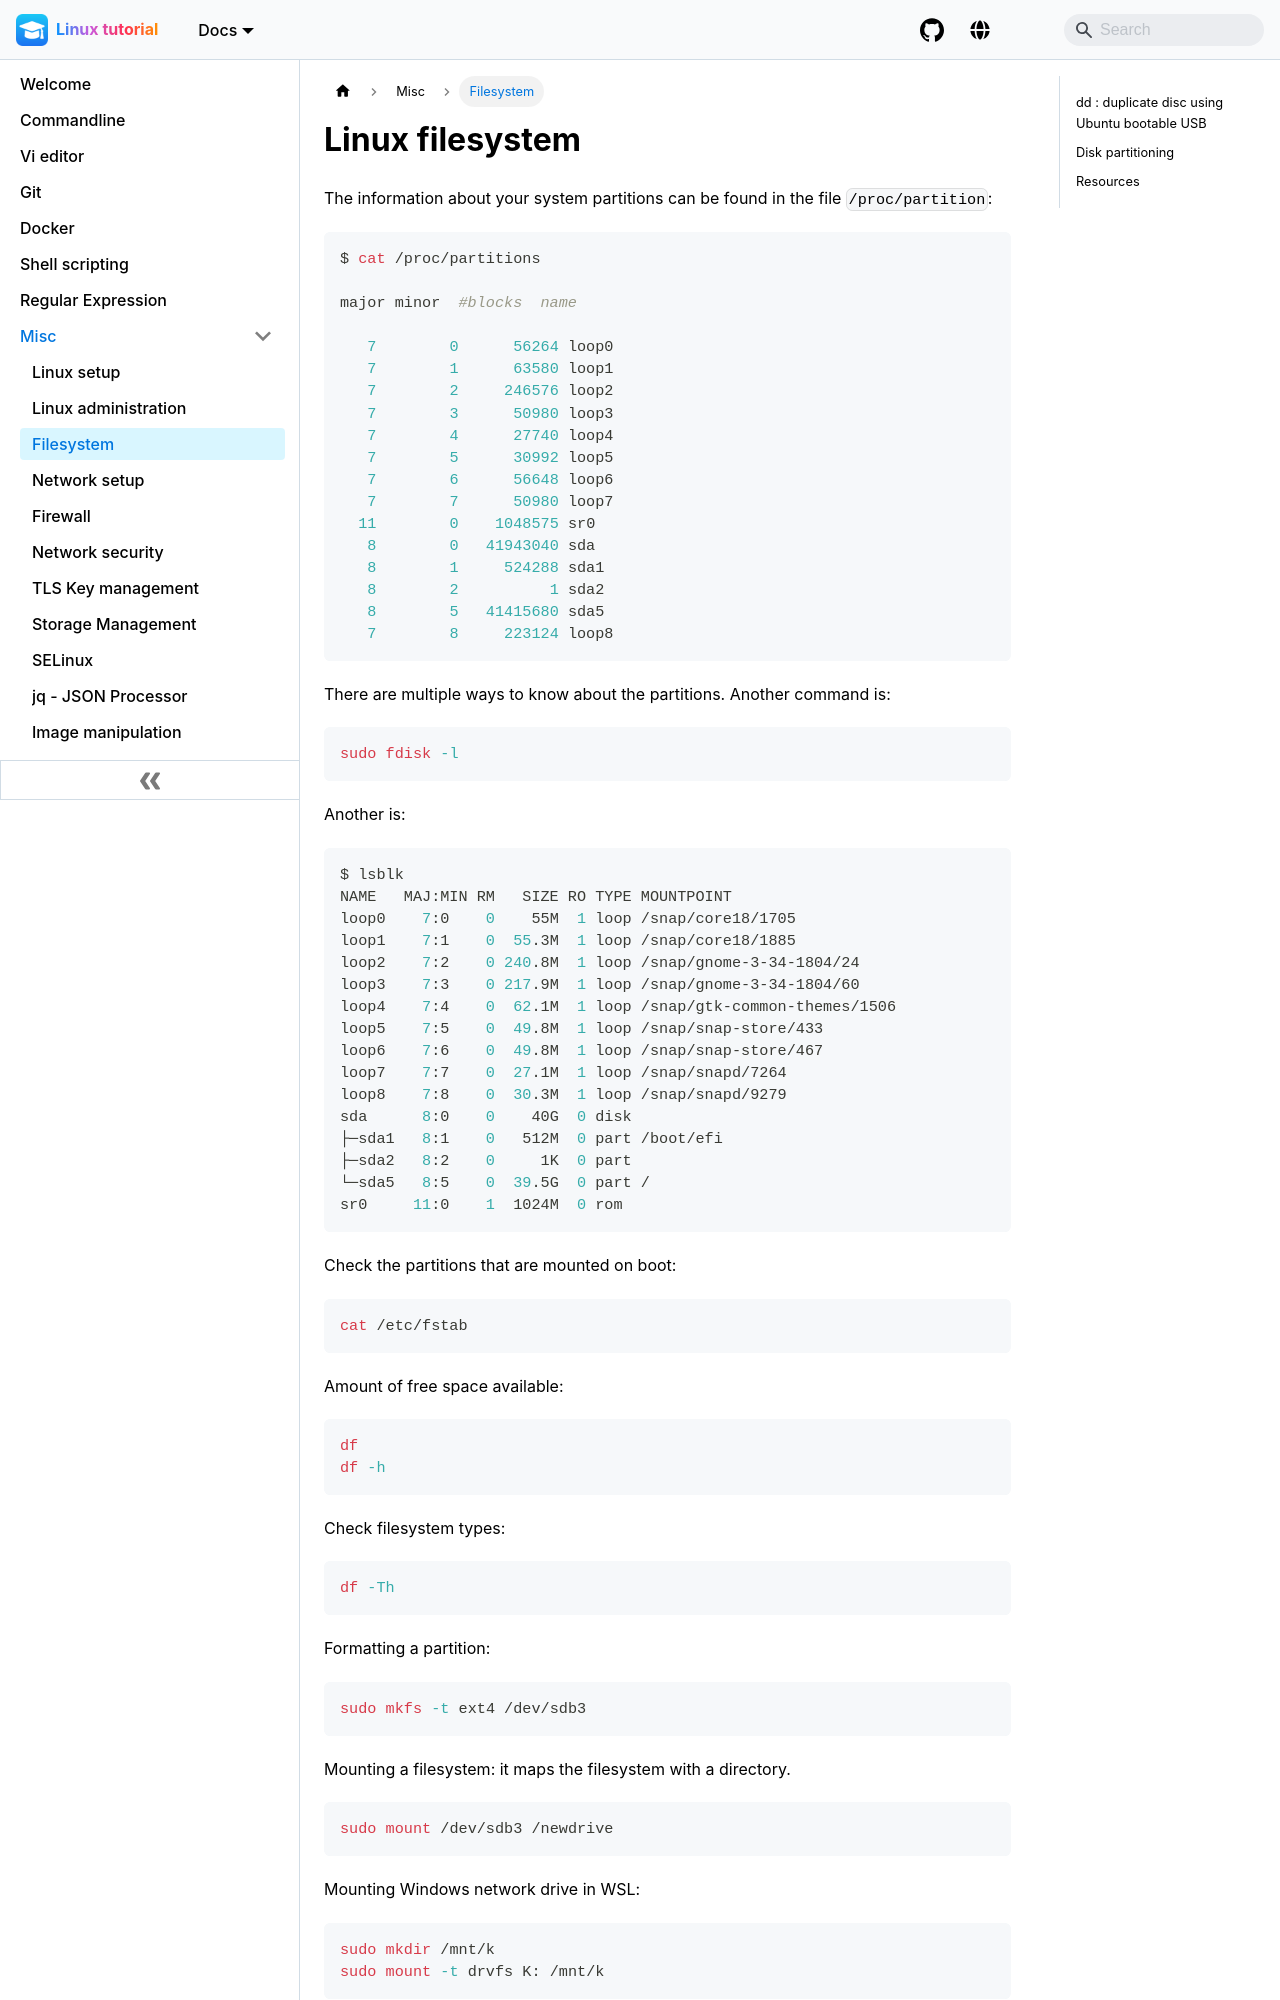

repository: pranabdas/linux · page: filesystem/index.html · generator: docusaurus

---
title: Linux filesystem
sidebar_label: Filesystem
---
The information about your system partitions can be found in the file
`/proc/partition`:
```bash
$ cat /proc/partitions

major minor  #blocks  name

   7        0      56264 loop0
   7        1      63580 loop1
   7        2     246576 loop2
   7        3      50980 loop3
   7        4      27740 loop4
   7        5      30992 loop5
   7        6      56648 loop6
   7        7      50980 loop7
  11        0    1048575 sr0
   8        0   41943040 sda
   8        1     524288 sda1
   8        2          1 sda2
   8        5   41415680 sda5
   7        8     223124 loop8
```

There are multiple ways to know about the partitions. Another command is:
```bash
sudo fdisk -l
```

Another is:
```bash
$ lsblk
NAME   MAJ:MIN RM   SIZE RO TYPE MOUNTPOINT
loop0    7:0    0    55M  1 loop /snap/core18/1705
loop1    7:1    0  55.3M  1 loop /snap/core18/1885
loop2    7:2    0 240.8M  1 loop /snap/gnome-3-34-1804/24
loop3    7:3    0 217.9M  1 loop /snap/gnome-3-34-1804/60
loop4    7:4    0  62.1M  1 loop /snap/gtk-common-themes/1506
loop5    7:5    0  49.8M  1 loop /snap/snap-store/433
loop6    7:6    0  49.8M  1 loop /snap/snap-store/467
loop7    7:7    0  27.1M  1 loop /snap/snapd/7264
loop8    7:8    0  30.3M  1 loop /snap/snapd/9279
sda      8:0    0    40G  0 disk
├─sda1   8:1    0   512M  0 part /boot/efi
├─sda2   8:2    0     1K  0 part
└─sda5   8:5    0  39.5G  0 part /
sr0     11:0    1  1024M  0 rom
```

Check the partitions that are mounted on boot:
```bash
cat /etc/fstab
```

Amount of free space available:
```bash
df
df -h
```

Check filesystem types:
```bash
df -Th
```

Formatting a partition:
```bash
sudo mkfs -t ext4 /dev/sdb3
```

Mounting a filesystem: it maps the filesystem with a directory.
```bash
sudo mount /dev/sdb3 /newdrive
```
